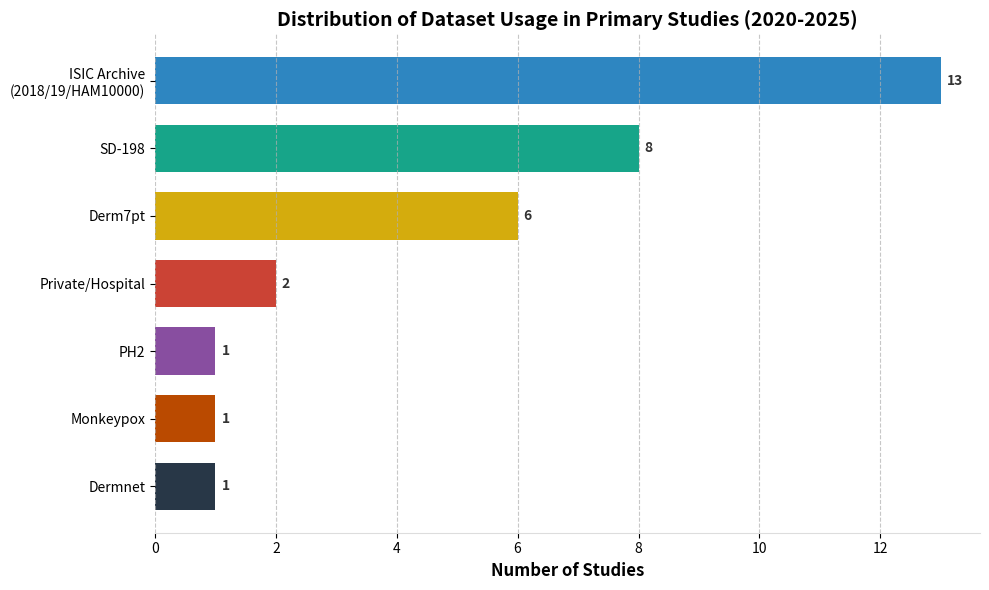

Here is the Python script that generated this plot: (Note: this script raises an exception after producing the figure.)

import matplotlib.pyplot as plt
import numpy as np

# Data
datasets = ['ISIC Archive\n(2018/19/HAM10000)', 'SD-198', 'Derm7pt', 'Private/Hospital', 'PH2', 'Dermnet', 'Monkeypox']
counts = [13, 8, 6, 2, 1, 1, 1]

# Sort data for better visualization
sorted_indices = np.argsort(counts)[::-1]
datasets = [datasets[i] for i in sorted_indices]
counts = [counts[i] for i in sorted_indices]

# Aesthetic Setup
plt.figure(figsize=(10, 6))
# Use a modern color palette
colors = ['#2E86C1', '#17A589', '#D4AC0D', '#CB4335', '#884EA0', '#BA4A00', '#283747']

# Create Horizontal Bar Chart
bars = plt.barh(datasets, counts, color=colors[:len(datasets)], height=0.7)
plt.xlabel('Number of Studies', fontsize=12, fontweight='bold')
plt.title('Distribution of Dataset Usage in Primary Studies (2020-2025)', fontsize=14, fontweight='bold')
plt.gca().invert_yaxis()  # Highest count at top

# Remove spines
plt.gca().spines['top'].set_visible(False)
plt.gca().spines['right'].set_visible(False)
plt.gca().spines['left'].set_visible(False)
plt.gca().spines['bottom'].set_color('#DDDDDD')

# Add grid lines
plt.grid(axis='x', linestyle='--', alpha=0.7)

# Add value labels
for bar in bars:
    width = bar.get_width()
    plt.text(width + 0.1, bar.get_y() + bar.get_height()/2, 
             f'{int(width)}', 
             ha='left', va='center', fontsize=10, fontweight='bold', color='#333333')

plt.tight_layout()

# Save
plt.savefig('images/dataset_usage_chart.png', dpi=300, bbox_inches='tight')
print("Chart generated successfully at images/dataset_usage_chart.png")
